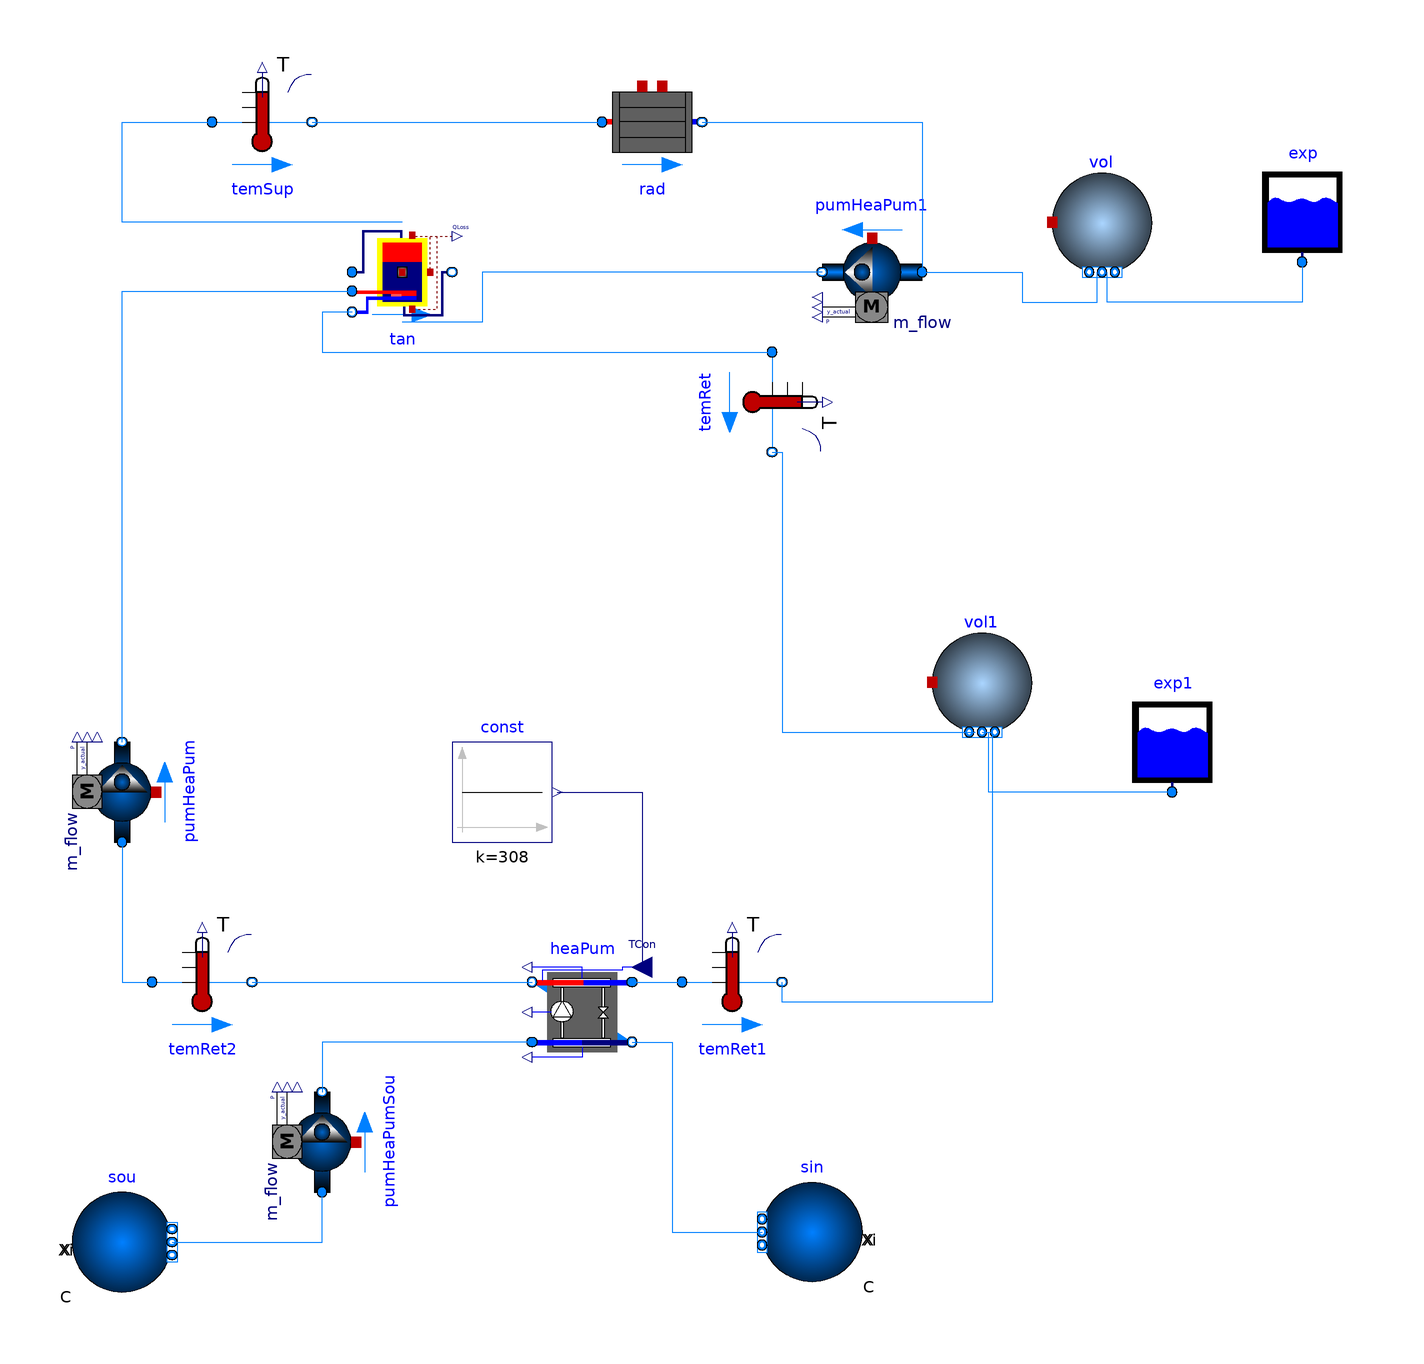

The component connection diagram of the Modelica model below, drawn from its own Placement and Line annotations.

model BaseCircuit_volumes
    extends partialBaseCircuit(
      pumHeaPum(inputType=Buildings.Fluid.Types.InputType.Constant),
      pumHeaPum1(inputType=Buildings.Fluid.Types.InputType.Constant),
      pumHeaPumSou(inputType=Buildings.Fluid.Types.InputType.Constant));
    Buildings.Fluid.MixingVolumes.MixingVolume vol(
      redeclare package Medium = MediumW,
      m_flow_nominal=1,
      V(displayUnit="l") = 0.005,
      nPorts=2)
      annotation (Placement(transformation(extent={{116,-6},{136,14}})));
    Buildings.Fluid.MixingVolumes.MixingVolume vol1(
      redeclare package Medium = Buildings.Media.Water "Water",
      m_flow_nominal=1,
      V(displayUnit="l") = 0.005,
      nPorts=3)
      annotation (Placement(transformation(extent={{92,-98},{112,-78}})));
    Modelica.Blocks.Sources.Constant const(k=273 + 35)
      annotation (Placement(transformation(extent={{-4,-120},{16,-100}})));
    Buildings.Fluid.Storage.ExpansionVessel exp(redeclare package Medium =
          MediumW)
      annotation (Placement(transformation(extent={{156,-4},{176,16}})));
    Buildings.Fluid.Storage.ExpansionVessel exp1(redeclare package Medium =
          MediumW, V_start(displayUnit="l") = 0.01)
      annotation (Placement(transformation(extent={{130,-110},{150,-90}})));
  equation
    connect(pumHeaPum1.port_a, vol.ports[1]) annotation (Line(points={{90,-6},{
            110,-6},{110,-12},{125,-12},{125,-6}}, color={0,127,255}));
    connect(temRet.port_b, vol1.ports[1]) annotation (Line(points={{60,-42},{62,
            -42},{62,-98},{100.667,-98}}, color={0,127,255}));
    connect(vol1.ports[2], temRet1.port_b) annotation (Line(points={{102,-98},{
            104,-98},{104,-152},{62,-152},{62,-148}}, color={0,127,255}));
    connect(const.y, heaPum.TSet) annotation (Line(points={{17,-110},{34,-110},
            {34,-145}}, color={0,0,127}));
    connect(exp.port_a, vol.ports[2]) annotation (Line(points={{166,-4},{166,
            -12},{127,-12},{127,-6}}, color={0,127,255}));
    connect(exp1.port_a, vol1.ports[3]) annotation (Line(points={{140,-110},{
            103.333,-110},{103.333,-98}}, color={0,127,255}));
  end BaseCircuit_volumes;